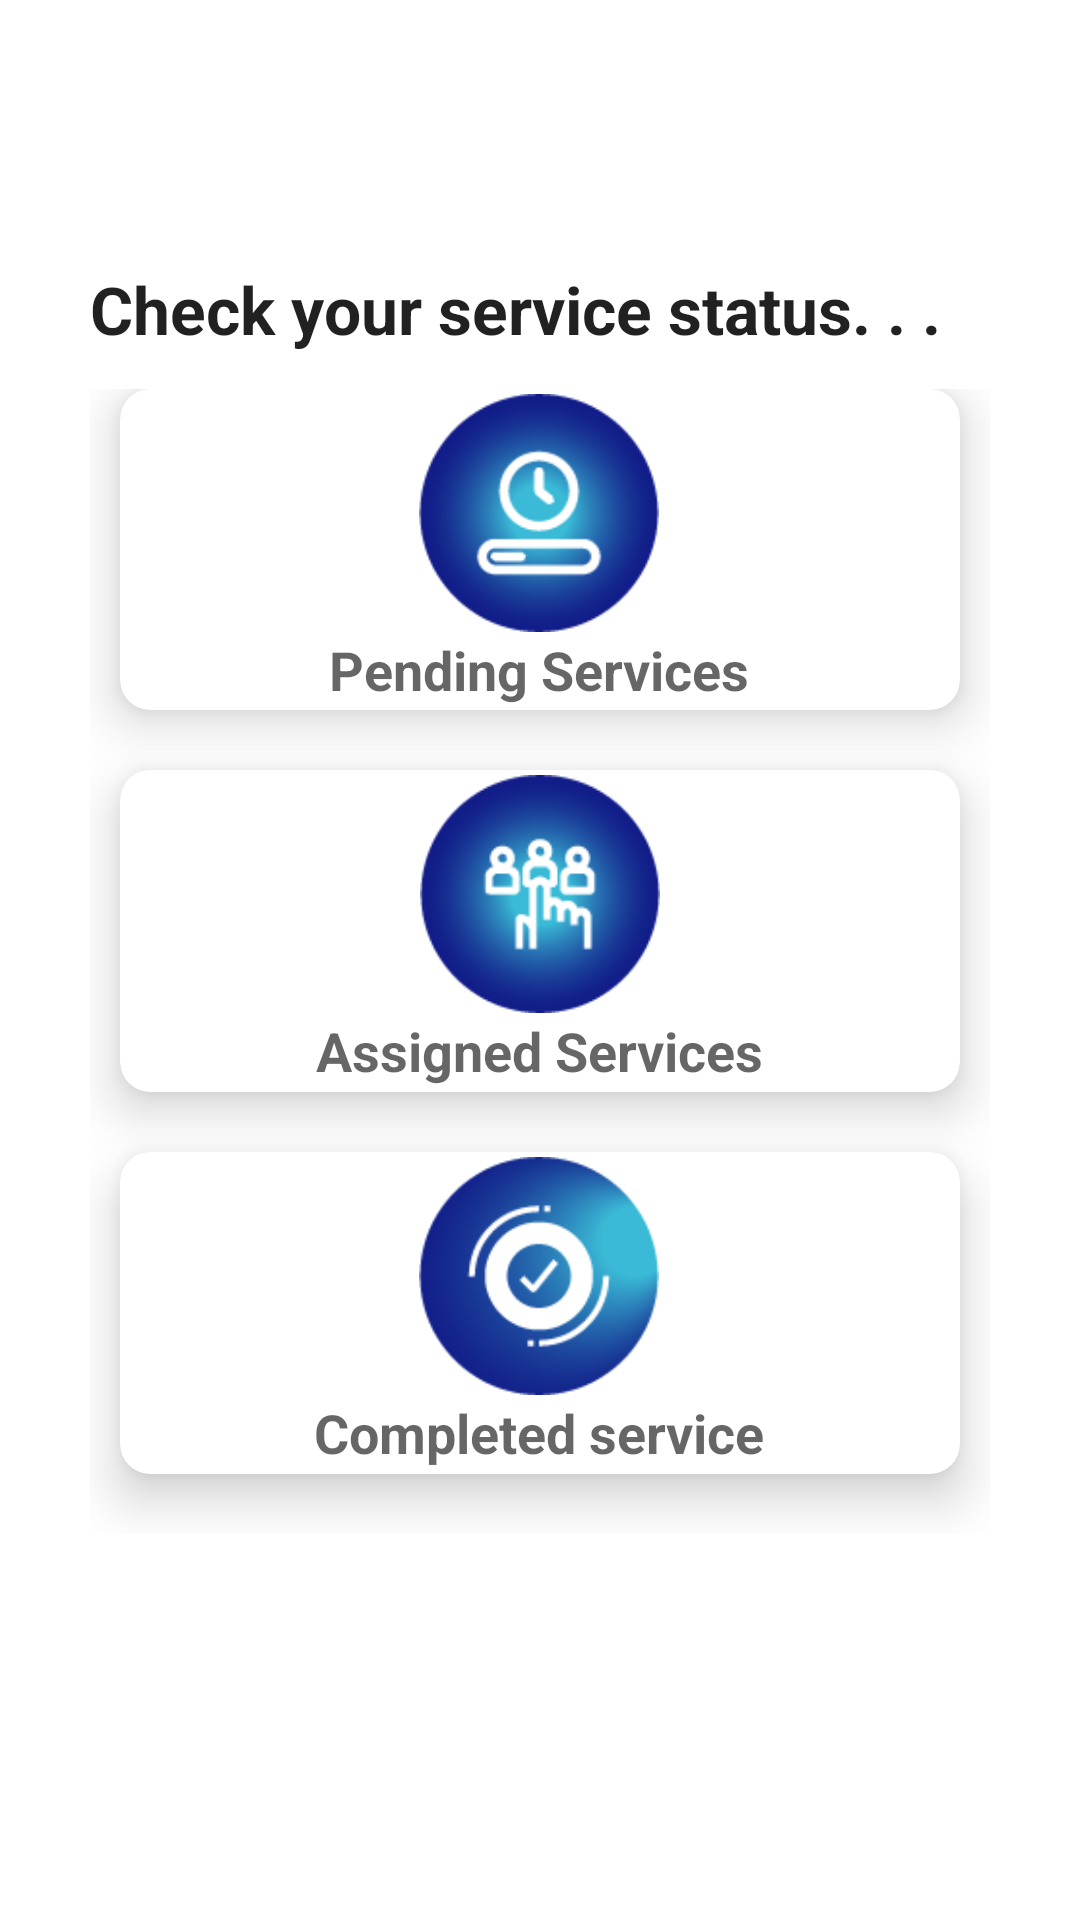

Android layout source for this screen:
<!-- AndroidManifest.xml: application theme Theme.ITService -->
<!-- res/layout/activity_taken_service_catagory.xml -->
<?xml version="1.0" encoding="utf-8"?>
<androidx.constraintlayout.widget.ConstraintLayout xmlns:android="http://schemas.android.com/apk/res/android"
    xmlns:app="http://schemas.android.com/apk/res-auto"
    xmlns:tools="http://schemas.android.com/tools"
    android:layout_width="match_parent"
    android:layout_height="match_parent"
    tools:context=".user.taken_service_catagory.TakenServiceCatagoryActivity">


    <TextView
        android:layout_width="wrap_content"
        android:layout_height="wrap_content"
        android:text="Check your service status. . ."
        android:textStyle="bold"
        android:textAppearance="@style/TextAppearance.AppCompat.Large"
        app:layout_constraintBottom_toTopOf="@id/guide1"
        app:layout_constraintLeft_toLeftOf="@+id/lly_container"
        android:layout_marginBottom="10dp"
        />

    <View
        android:id="@+id/guide1"
        android:layout_width="match_parent"
        android:layout_height="2dp"
        app:layout_constraintVertical_bias="0.2"
        app:layout_constraintTop_toTopOf="parent"
        app:layout_constraintBottom_toBottomOf="parent"/>

    <LinearLayout
        android:id="@+id/lly_container"
        android:layout_width="match_parent"
        android:layout_height="0dp"
        android:orientation="vertical"
        android:gravity="center"
        android:layout_marginLeft="30dp"
        android:layout_marginRight="30dp"
        app:layout_constraintTop_toBottomOf="@id/guide1"
        app:layout_constraintBottom_toTopOf="@id/guide2">

        <androidx.cardview.widget.CardView
            android:layout_width="match_parent"
            android:layout_height="0dp"
            android:layout_weight="0.33"
            app:layout_constraintTop_toTopOf="parent"
            app:layout_constraintBottom_toBottomOf="@id/guide2"
            app:layout_constraintLeft_toLeftOf="parent"
            app:layout_constraintRight_toRightOf="@id/guide1"
            app:cardElevation="10dp"
            android:elevation="10dp"
            android:layout_marginLeft="10dp"
            android:layout_marginRight="10dp"
            android:layout_marginBottom="20dp"
            app:cardCornerRadius="10dp"
            >
            <LinearLayout
                android:id="@+id/lly_pending_service"
                android:layout_width="wrap_content"
                android:layout_height="wrap_content"
                android:orientation="vertical"
                android:layout_gravity="center"
                >

                <ImageView
                    android:layout_width="80dp"
                    android:layout_height="80dp"
                    android:src="@drawable/pending_task"
                    android:layout_gravity="center"
                    />
                <TextView
                    android:layout_width="wrap_content"
                    android:layout_height="wrap_content"
                    android:text="Pending Services"
                    android:textStyle="bold"
                    android:textAppearance="@style/TextAppearance.AppCompat.Medium"/>

            </LinearLayout>
        </androidx.cardview.widget.CardView>
        <androidx.cardview.widget.CardView
            android:layout_width="match_parent"
            android:layout_height="0dp"
            android:layout_weight="0.33"
            app:layout_constraintTop_toTopOf="parent"
            app:layout_constraintBottom_toBottomOf="@id/guide2"
            app:layout_constraintRight_toRightOf="parent"
            app:layout_constraintLeft_toRightOf="@id/guide1"
            app:cardElevation="10dp"
            android:elevation="10dp"
            android:layout_marginLeft="10dp"
            android:layout_marginRight="10dp"
            android:layout_marginBottom="20dp"
            app:cardCornerRadius="10dp">

            <LinearLayout
                android:id="@+id/lly_assigned_services"
                android:layout_width="wrap_content"
                android:layout_height="wrap_content"
                android:orientation="vertical"
                android:layout_gravity="center"
                >

                <ImageView
                    android:layout_width="80dp"
                    android:layout_height="80dp"
                    android:src="@drawable/assigned_task"
                    android:layout_gravity="center"
                    />
                <TextView
                    android:layout_width="wrap_content"
                    android:layout_height="wrap_content"
                    android:text="Assigned Services"
                    android:textStyle="bold"
                    android:textAppearance="@style/TextAppearance.AppCompat.Medium"/>

            </LinearLayout>
        </androidx.cardview.widget.CardView>
        <androidx.cardview.widget.CardView
            android:layout_width="match_parent"
            android:layout_height="0dp"
            android:layout_weight="0.33"
            app:layout_constraintBottom_toBottomOf="@id/guide2"
            app:layout_constraintLeft_toLeftOf="parent"
            app:layout_constraintRight_toRightOf="@id/guide1"
            app:cardElevation="10dp"
            android:elevation="10dp"
            android:layout_marginLeft="10dp"
            android:layout_marginRight="10dp"
            app:cardCornerRadius="10dp"
            android:layout_marginBottom="20dp">
            <LinearLayout
                android:id="@+id/lly_completed_services"
                android:layout_width="wrap_content"
                android:layout_height="wrap_content"
                android:orientation="vertical"
                android:layout_gravity="center"
                >

                <ImageView
                    android:layout_width="80dp"
                    android:layout_height="80dp"
                    android:src="@drawable/completed_work"
                    android:layout_gravity="center"
                    />
                <TextView
                    android:layout_width="wrap_content"
                    android:layout_height="wrap_content"
                    android:text="@string/completed_service"
                    android:textStyle="bold"
                    android:textAppearance="@style/TextAppearance.AppCompat.Medium"/>

            </LinearLayout>
        </androidx.cardview.widget.CardView>
    </LinearLayout>



    <View
        android:id="@+id/guide2"
        android:layout_width="wrap_content"
        android:layout_height="1dp"
        app:layout_constraintVertical_bias="0.8"
        app:layout_constraintTop_toTopOf="parent"
        app:layout_constraintBottom_toBottomOf="parent"/>




</androidx.constraintlayout.widget.ConstraintLayout>
<!-- resources referenced by this layout -->
<resources>
  <!-- drawable assigned_task: png bitmap (drawable, 9704 bytes) -->
  <!-- drawable completed_work: png bitmap (drawable, 9684 bytes) -->
  <!-- drawable pending_task: png bitmap (drawable, 9262 bytes) -->
  <string name="completed_service">Completed service</string>
  <style name="Theme.ITService" parent="Theme.MaterialComponents.DayNight.DarkActionBar">
          
          <item name="colorPrimary">@color/teal_200</item>
          <item name="colorPrimaryVariant">@color/teal_700</item>
          <item name="colorOnPrimary">@color/white</item>
          
          <item name="colorSecondary">@color/teal_200</item>
          <item name="colorSecondaryVariant">@color/teal_700</item>
          <item name="colorOnSecondary">@color/black</item>
          
          <item name="android:statusBarColor">?attr/colorPrimaryVariant</item>
          
      </style>
  <color name="teal_200">#2A48EC</color>
  <color name="teal_700">#051EA6</color>
  <color name="white">#FFFFFFFF</color>
  <color name="black">#FF000000</color>
</resources>
